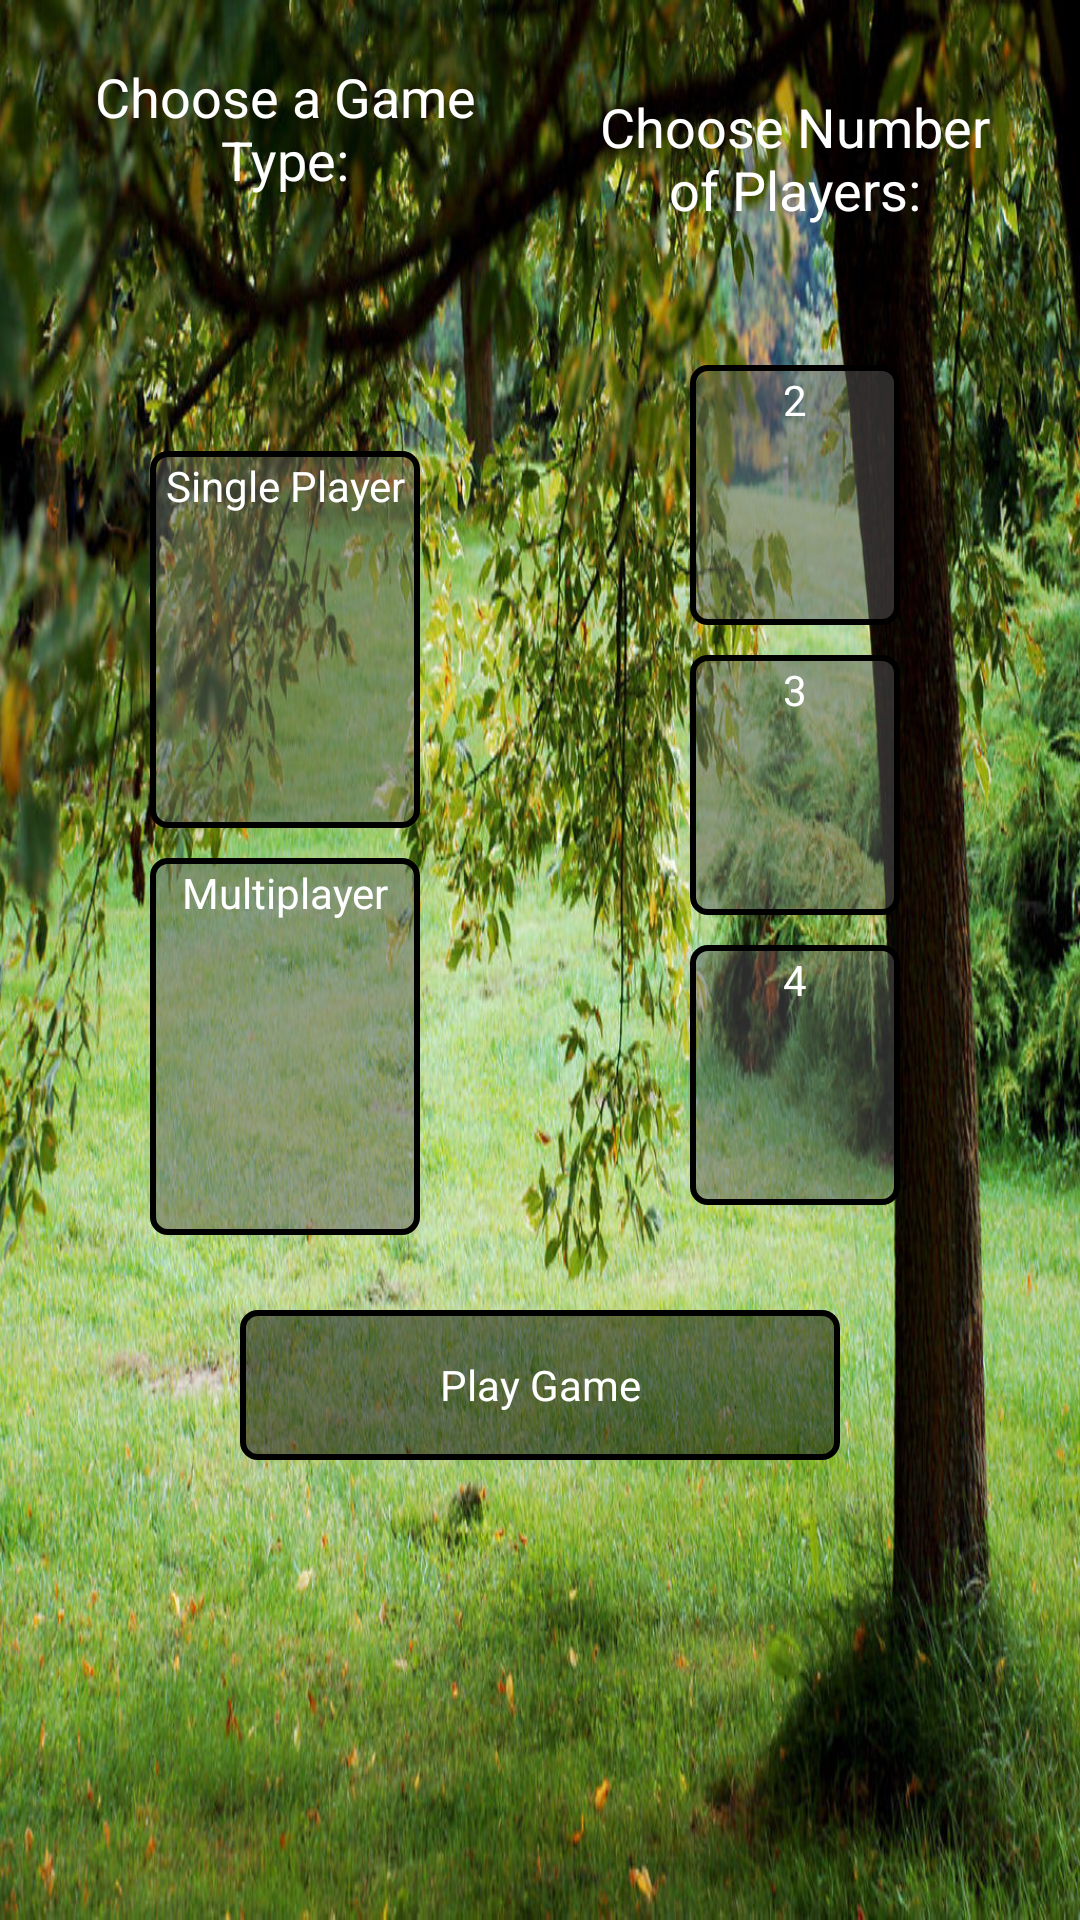

Write the Android layout XML for this screen, with the resource values it uses.
<!-- AndroidManifest.xml: application theme AppTheme -->
<!-- res/layout/activity_pregame_menu.xml -->
<?xml version="1.0" encoding="utf-8"?>
<LinearLayout xmlns:android="http://schemas.android.com/apk/res/android"
    android:layout_width="match_parent"
    android:layout_height="match_parent"
    android:orientation="vertical"
    android:background="@drawable/pregame_menu_background" >

	<LinearLayout 
	    android:padding="10dip"
	    android:layout_width="match_parent"
	    android:layout_height="0dp"
	    android:layout_weight="2"
	    android:orientation="horizontal" >
	
		<LinearLayout 
		    android:id="@+id/background1"
		    android:layout_width="0dp"
		    android:layout_height="match_parent"
		    android:layout_weight="1"
		    android:orientation="vertical" >

			<TextView
			    android:id="@+id/textView1"
			    android:layout_marginTop="10dip"
			    android:layout_weight="1"
			    android:layout_width="fill_parent"
			    android:layout_height="0dp"
			   	android:gravity="center_horizontal"
			   	android:textColor="#ffffff"
			    android:text="Choose a Game Type:"
			    android:textAppearance="?android:attr/textAppearanceMedium" />

			<Button
			    android:id="@+id/single_player"
			    android:layout_marginTop="5dip"
			    android:layout_marginBottom="5dip"
			    android:layout_marginLeft="40dip"
			    android:layout_marginRight="40dip"
			    android:layout_width="fill_parent"
			    android:layout_height="0dp"
			   	android:gravity="center_horizontal"
			    android:layout_weight="1"
			    android:text="Single Player"
			    android:textColor="#ffffff"
			    android:background="@drawable/rectangle_transparent_gray" />
			
			<Button
			    android:id="@+id/multiplayer"
			    android:layout_marginTop="5dip"
			    android:layout_marginBottom="5dip"
			    android:layout_marginLeft="40dip"
			    android:layout_marginRight="40dip"
			    android:layout_width="fill_parent"
			    android:layout_height="0dp"
			   	android:gravity="center_horizontal"
			    android:layout_weight="1"
			    android:text="Multiplayer"
			    android:textColor="#ffffff"
			    android:background="@drawable/rectangle_transparent_gray" />


		
		</LinearLayout>
		
		<LinearLayout 
		    android:id="@+id/background2"
		    android:padding="10dip"
	    	android:layout_width="0dp"
	    	android:layout_height="match_parent"
	    	android:layout_weight="1"
	    	android:orientation="vertical" >
			
		    
		 	<TextView
			    android:id="@+id/textView2"
			    android:layout_marginTop="10dip"
			    android:layout_weight="1"
			    android:layout_width="fill_parent"
			    android:layout_height="0dp"
			   	android:gravity="center_horizontal"
			    android:text="Choose Number of Players:"
			    android:textColor="#ffffff"
			    android:textAppearance="?android:attr/textAppearanceMedium" />

		 	<Button
		 	    android:id="@+id/players2"
		 	    android:layout_marginTop="5dip"
			    android:layout_marginBottom="5dip"
			    android:layout_marginLeft="40dip"
			    android:layout_marginRight="40dip"
			    android:layout_width="fill_parent"
			    android:layout_height="0dp"
			   	android:gravity="center_horizontal"
		 	    android:layout_weight="1"
		 	    android:text="2"
		 	    android:textColor="#ffffff"
		 	    android:background="@drawable/rectangle_transparent_gray" />

		 	<Button
		 	    android:id="@+id/players3"
		 	    android:layout_marginTop="5dip"
			    android:layout_marginBottom="5dip"
			    android:layout_marginLeft="40dip"
			    android:layout_marginRight="40dip"
			    android:layout_width="fill_parent"
			    android:layout_height="0dp"
			   	android:gravity="center_horizontal"
		 	    android:layout_weight="1"
		 	    android:text="3"
		 	    android:textColor="#ffffff"
		 	    android:background="@drawable/rectangle_transparent_gray" />

		 	<Button
		 	    android:id="@+id/players4"
		 	    android:layout_marginTop="5dip"
			    android:layout_marginBottom="5dip"
			    android:layout_marginLeft="40dip"
			    android:layout_marginRight="40dip"
			    android:layout_width="fill_parent"
			    android:layout_height="0dp"
			   	android:gravity="center_horizontal"
		 	    android:layout_weight="1"
		 	    android:text="4"
		 	    android:textColor="#ffffff"
		 	    android:background="@drawable/rectangle_transparent_gray" />
	
		</LinearLayout>
	
	</LinearLayout>
	
	<LinearLayout 
		android:padding="10dip"
	    android:layout_width="fill_parent"
	    android:layout_height="0dp"
	    android:layout_weight="1"
	   	android:gravity="center_horizontal" >
	
	
	    <Button
	       android:id="@+id/play_game"
	       android:layout_width="200dp"
	       android:layout_height="50dp"
	       android:alpha="1"
	       android:text="Play Game"
	       android:textColor="#ffffff"
	       android:background="@drawable/rectangle_transparent_black" />
    
    </LinearLayout>
	
</LinearLayout>
<!-- resources referenced by this layout -->
<resources>
  <!-- drawable pregame_menu_background: jpg bitmap (drawable-hdpi, 296579 bytes) -->
  <!-- drawable rectangle_transparent_black (drawable-hdpi) -->
  <?xml version="1.0" encoding="UTF-8"?>
  <shape xmlns:android="http://schemas.android.com/apk/res/android" android:id="@+id/listview_background_shape">
      <stroke android:width="2dp" android:color="#ff000000" />
      <padding android:left="2dp"
          android:top="2dp"
          android:right="2dp"
          android:bottom="2dp" />
      <corners android:radius="5dp" />
      <solid android:color="#7d000000" />
  </shape>
  <!-- drawable rectangle_transparent_gray (drawable-hdpi) -->
  <?xml version="1.0" encoding="UTF-8"?>
  <shape xmlns:android="http://schemas.android.com/apk/res/android" android:id="@+id/listview_background_shape">
      <stroke android:width="2dp" android:color="#ff000000" />
      <padding android:left="2dp"
          android:top="2dp"
          android:right="2dp"
          android:bottom="2dp" />
      <corners android:radius="5dp" />
      <solid android:color="#7d585858" />
  </shape>
  <style name="AppTheme" parent="AppBaseTheme">
          
      </style>
  <style name="AppBaseTheme" parent="android:Theme.Light">
          
      </style>
</resources>
